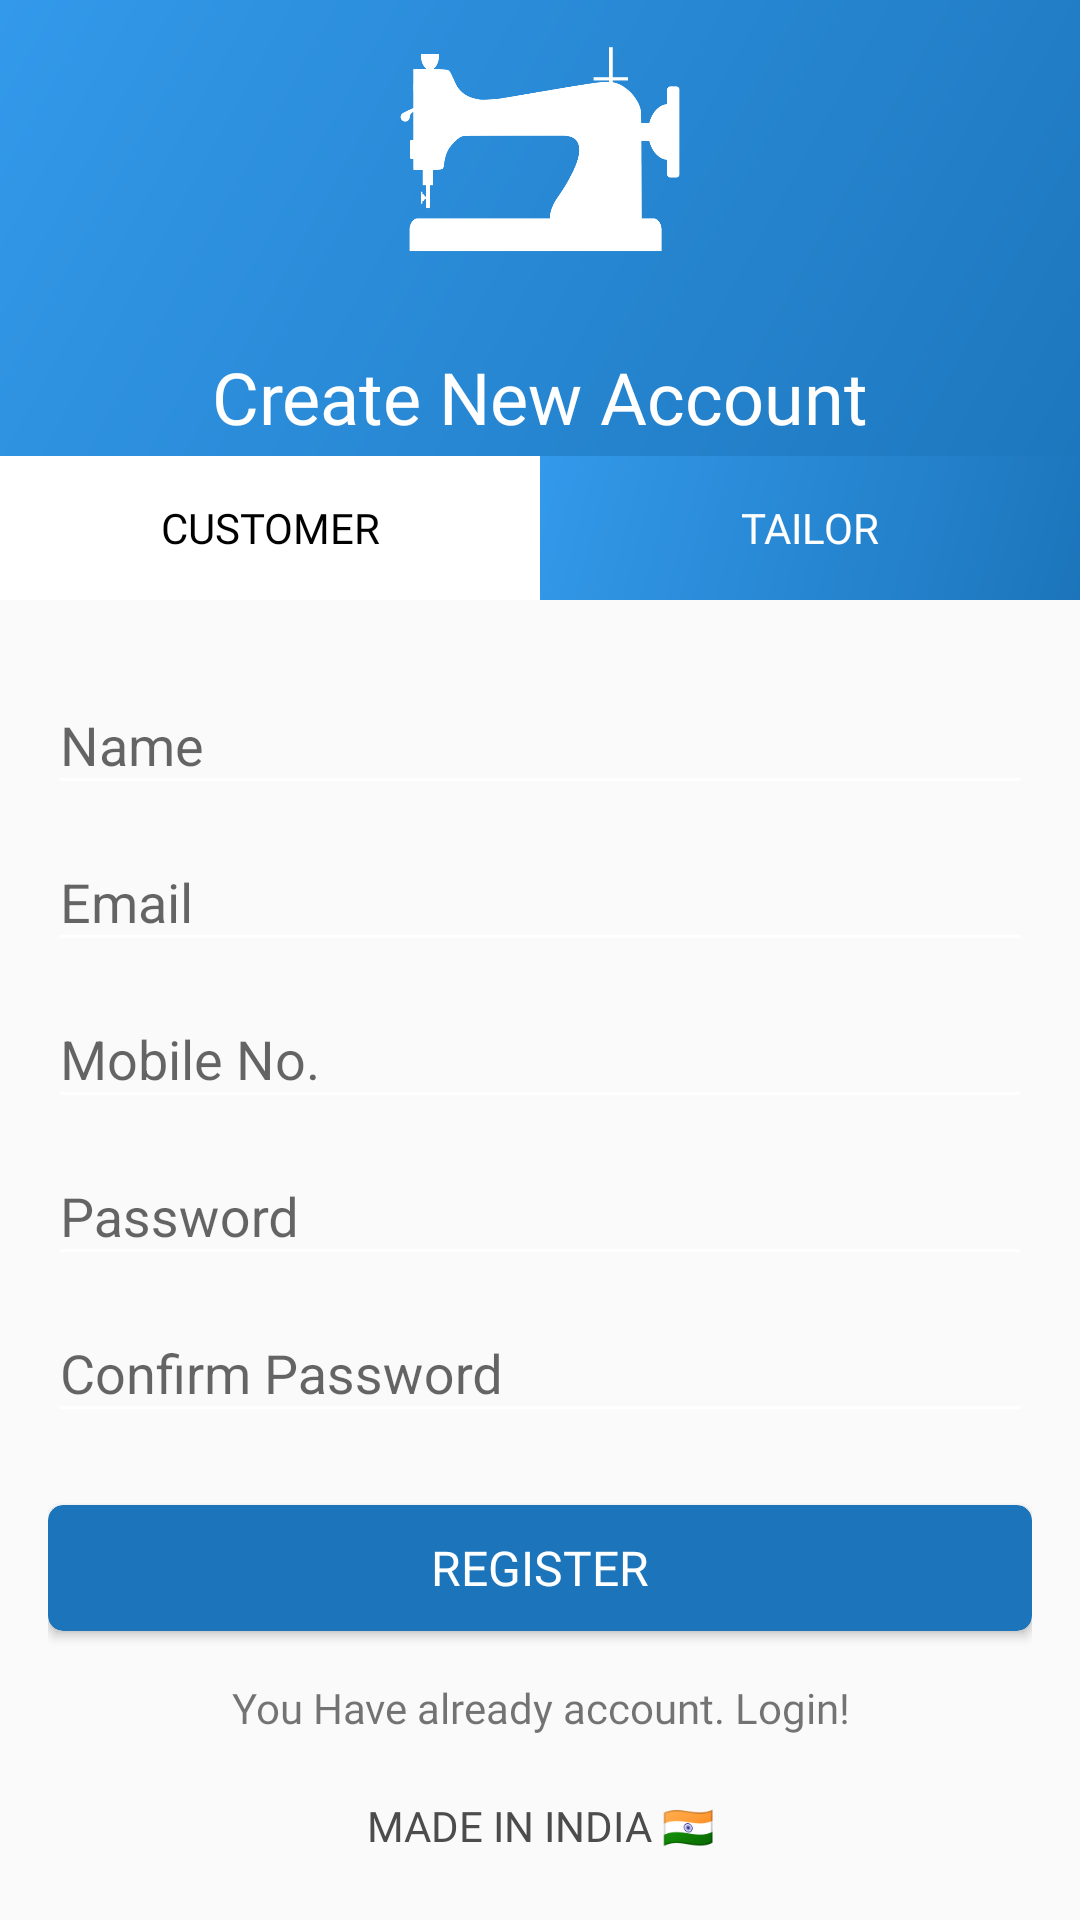

Android layout source for this screen:
<!-- AndroidManifest.xml: application theme Theme.ManFashion -->
<!-- res/layout/activity_registration.xml -->
<?xml version="1.0" encoding="utf-8"?>
<LinearLayout xmlns:android="http://schemas.android.com/apk/res/android"
    xmlns:app="http://schemas.android.com/apk/res-auto"
    xmlns:tools="http://schemas.android.com/tools"
    android:layout_width="match_parent"
    android:layout_height="match_parent"
    android:orientation="vertical"
    tools:context=".RegistrationActivity">

    <RelativeLayout
        android:layout_width="match_parent"
        android:layout_height="match_parent"
        android:layout_weight="2.2"
        android:background="@drawable/header_bg_color">

        <ImageView
            android:id="@+id/img_logo_R"
            android:layout_width="100dp"
            android:layout_height="100dp"
            android:layout_centerHorizontal="true"
            android:src="@drawable/swieng_png"
            app:tint="@color/white" />

        <TextView
            android:id="@+id/txt_appName_R"
            android:layout_width="match_parent"
            android:layout_height="wrap_content"
            android:layout_below="@id/img_logo_R"
            android:fontFamily="@font/pop_medium"
            android:gravity="center"
            android:padding="16dp"
            android:text="Create New Account"
            android:textColor="@color/toolbar_text_color"
            android:textSize="24dp" />

        <LinearLayout
            android:layout_width="match_parent"
            android:layout_height="wrap_content"
            android:layout_alignParentBottom="true"
            android:background="@color/white"
            android:weightSum="2">

            <Button
                android:id="@+id/switchCustomerR"
                android:layout_width="0dp"
                android:layout_height="wrap_content"
                android:background="@color/white"
                android:textColor="@color/black"
                android:fontFamily="@font/pop_medium"
                android:text="Customer"
                android:layout_weight="1"/>
            <Button
                android:id="@+id/switchTailorR"
                android:layout_width="0dp"
                android:layout_height="wrap_content"
                android:background="@drawable/header_bg_color"
                android:textColor="@color/toolbar_text_color"
                android:fontFamily="@font/pop_medium"
                android:text="Tailor"
                android:layout_weight="1"/>
        </LinearLayout>
    </RelativeLayout>


    <RelativeLayout
        android:layout_width="match_parent"
        android:layout_height="match_parent"
        android:layout_weight="1"
        android:orientation="vertical"
        android:padding="16dp">

        <com.google.android.material.textfield.TextInputLayout
            android:id="@+id/name_L"
            android:layout_width="match_parent"
            android:layout_height="wrap_content">

            <EditText
                android:id="@+id/name"
                android:layout_width="match_parent"
                android:layout_height="wrap_content"
                android:backgroundTint="@android:color/white"
                android:hint="Name"
                android:inputType="textPersonName"
                android:maxLines="1"
                android:singleLine="true"
                android:textColor="@color/colorPrimary" />

        </com.google.android.material.textfield.TextInputLayout>
        <com.google.android.material.textfield.TextInputLayout
            android:id="@+id/email_L"
            android:layout_width="match_parent"
            android:layout_height="wrap_content"
            android:layout_below="@+id/name_L">

            <EditText
                android:id="@+id/email"
                android:layout_width="match_parent"
                android:layout_height="wrap_content"
                android:backgroundTint="@android:color/white"
                android:hint="Email"
                android:inputType="textEmailAddress"
                android:maxLines="1"
                android:singleLine="true"
                android:textColor="@color/colorPrimary" />

        </com.google.android.material.textfield.TextInputLayout>
        <com.google.android.material.textfield.TextInputLayout
            android:id="@+id/number_L"
            android:layout_width="match_parent"
            android:layout_height="wrap_content"
            android:layout_below="@+id/email_L">

            <EditText
                android:id="@+id/number"
                android:layout_width="match_parent"
                android:layout_height="wrap_content"
                android:backgroundTint="@android:color/white"
                android:hint="Mobile No."
                android:inputType="phone"
                android:maxLength="10"
                android:maxLines="1"
                android:singleLine="true"
                android:textColor="@color/colorPrimary" />

        </com.google.android.material.textfield.TextInputLayout>

        <RelativeLayout
            android:id="@+id/rl_ed_pass_L"
            android:layout_width="fill_parent"
            android:layout_height="wrap_content"
            android:layout_below="@id/number_L">

            <com.google.android.material.textfield.TextInputLayout
                android:layout_width="match_parent"
                android:layout_height="wrap_content">

                <EditText
                    android:id="@+id/passwd"
                    android:layout_width="match_parent"
                    android:layout_height="wrap_content"
                    android:backgroundTint="@android:color/white"
                    android:focusableInTouchMode="true"
                    android:hint="Password"
                    android:imeActionId="@android:integer/config_longAnimTime"
                    android:imeOptions="actionUnspecified"
                    android:inputType="textPassword"
                    android:maxLines="1"
                    android:singleLine="true"
                    android:textColor="@color/colorPrimary"
                    tools:ignore="InvalidImeActionId" />

            </com.google.android.material.textfield.TextInputLayout>

            <ImageView
                android:id="@+id/eye_R"
                android:layout_width="32dp"
                android:layout_height="32dp"
                android:layout_alignParentRight="true"
                android:layout_centerVertical="true"
                android:layout_marginRight="5dp"
                android:alpha=".5"
                android:onClick="hide_show_password_R"
                android:padding="5dp"
                android:src="@drawable/ic_visibility_off" />

        </RelativeLayout>

        <RelativeLayout
            android:id="@+id/rl_ed_pass_L2"
            android:layout_width="fill_parent"
            android:layout_height="wrap_content"
            android:layout_below="@id/rl_ed_pass_L">

            <com.google.android.material.textfield.TextInputLayout
                android:layout_width="match_parent"
                android:layout_height="wrap_content">

                <EditText
                    android:id="@+id/passwd2"
                    android:layout_width="match_parent"
                    android:layout_height="wrap_content"
                    android:backgroundTint="@android:color/white"
                    android:focusableInTouchMode="true"
                    android:hint="Confirm Password"
                    android:imeActionId="@android:integer/config_longAnimTime"
                    android:imeOptions="actionUnspecified"
                    android:inputType="textPassword"
                    android:maxLines="1"
                    android:singleLine="true"
                    android:textColor="@color/colorPrimary"
                    tools:ignore="InvalidImeActionId" />

            </com.google.android.material.textfield.TextInputLayout>

            <ImageView
                android:id="@+id/eye_R2"
                android:layout_width="32dp"
                android:layout_height="32dp"
                android:layout_alignParentRight="true"
                android:layout_centerVertical="true"
                android:layout_marginRight="5dp"
                android:alpha=".5"
                android:onClick="hide_show_password_R"
                android:padding="5dp"
                android:src="@drawable/ic_visibility_off" />

        </RelativeLayout>

        <ProgressBar
            android:id="@+id/progressbar"
            android:layout_width="wrap_content"
            android:layout_height="wrap_content"
            android:layout_below="@id/move"
            android:layout_centerHorizontal="true"
            android:indeterminateTint="@color/colorPrimary"
            android:visibility="invisible" />

        <androidx.cardview.widget.CardView
            android:id="@+id/btnregister"
            android:layout_width="match_parent"
            android:layout_height="42dp"
            android:layout_below="@id/rl_ed_pass_L2"
            android:layout_marginTop="24dp"
            android:clickable="true"
            android:foreground="?selectableItemBackground"
            android:visibility="visible"
            app:cardBackgroundColor="@color/colorPrimary"
            app:cardCornerRadius="5dp">

            <TextView
                android:layout_width="match_parent"
                android:layout_height="match_parent"
                android:layout_gravity="center"
                android:fontFamily="@font/pop_medium"
                android:gravity="center"
                android:text="REGISTER"
                android:textColor="@color/white"
                android:textSize="16dp" />

        </androidx.cardview.widget.CardView>

        <TextView
            android:id="@+id/move"
            android:layout_width="match_parent"
            android:layout_height="wrap_content"
            android:layout_below="@id/btnregister"
            android:layout_gravity="center"
            android:clickable="true"
            android:fontFamily="@font/pop_medium"
            android:foreground="?selectableItemBackground"
            android:gravity="center"
            android:padding="16dp"
            android:text="You Have already account. Login!" />


        <TextView
            android:layout_width="match_parent"
            android:layout_height="wrap_content"
            android:layout_alignParentBottom="true"
            android:layout_gravity="center"
            android:fontFamily="@font/pop_regular"
            android:gravity="center"
            android:paddingBottom="6dp"
            android:text="made in india 🇮🇳"
            android:textAllCaps="true"
            android:textColor="@color/data" />

    </RelativeLayout>

</LinearLayout>
<!-- resources referenced by this layout -->
<resources>
  <color name="black">#FF000000</color>
  <color name="colorPrimary">#1C75BB</color>
  <color name="data">#4C4C4C</color>
  <color name="toolbar_text_color">#FFFFFFFF</color>
  <color name="white">#FFFFFFFF</color>
  <!-- drawable header_bg_color (drawable) -->
  <?xml version="1.0" encoding="utf-8"?>
  <shape xmlns:android="http://schemas.android.com/apk/res/android"
      android:shape="rectangle">
  
      <gradient
          android:angle="135"
          android:startColor="@color/app_dark_blue"
          android:endColor="@color/app_light_blue"
          android:type="linear"/>
  
  
  </shape>
  <!-- drawable swieng_png: png bitmap (drawable, 20933 bytes) -->
  <style name="Theme.ManFashion" parent="Theme.AppCompat.Light.DarkActionBar">
          
          <item name="colorPrimary">@color/purple_500</item>
          <item name="colorPrimaryVariant">@color/purple_700</item>
          <item name="colorOnPrimary">@color/white</item>
          
          <item name="colorSecondary">@color/teal_200</item>
          <item name="colorSecondaryVariant">@color/teal_700</item>
          <item name="colorOnSecondary">@color/black</item>
          
          <item name="android:statusBarColor" tools:targetApi="l">?attr/colorPrimaryVariant</item>
          
      </style>
  <color name="app_dark_blue">#1C75BB</color>
  <color name="app_light_blue">#3399EA</color>
  <style name="Theme.AppCompat.Light.DarkActionBar">
          <item name="windowNoTitle">true</item>
          <item name="windowActionBar">false</item>
          <item name="android:statusBarColor">@android:color/transparent</item>
      </style>
  <color name="purple_500">#3399EA</color>
  <color name="purple_700">#1C75BB</color>
  <color name="teal_200">#3399EA</color>
  <color name="teal_700">#3399EA</color>
</resources>
